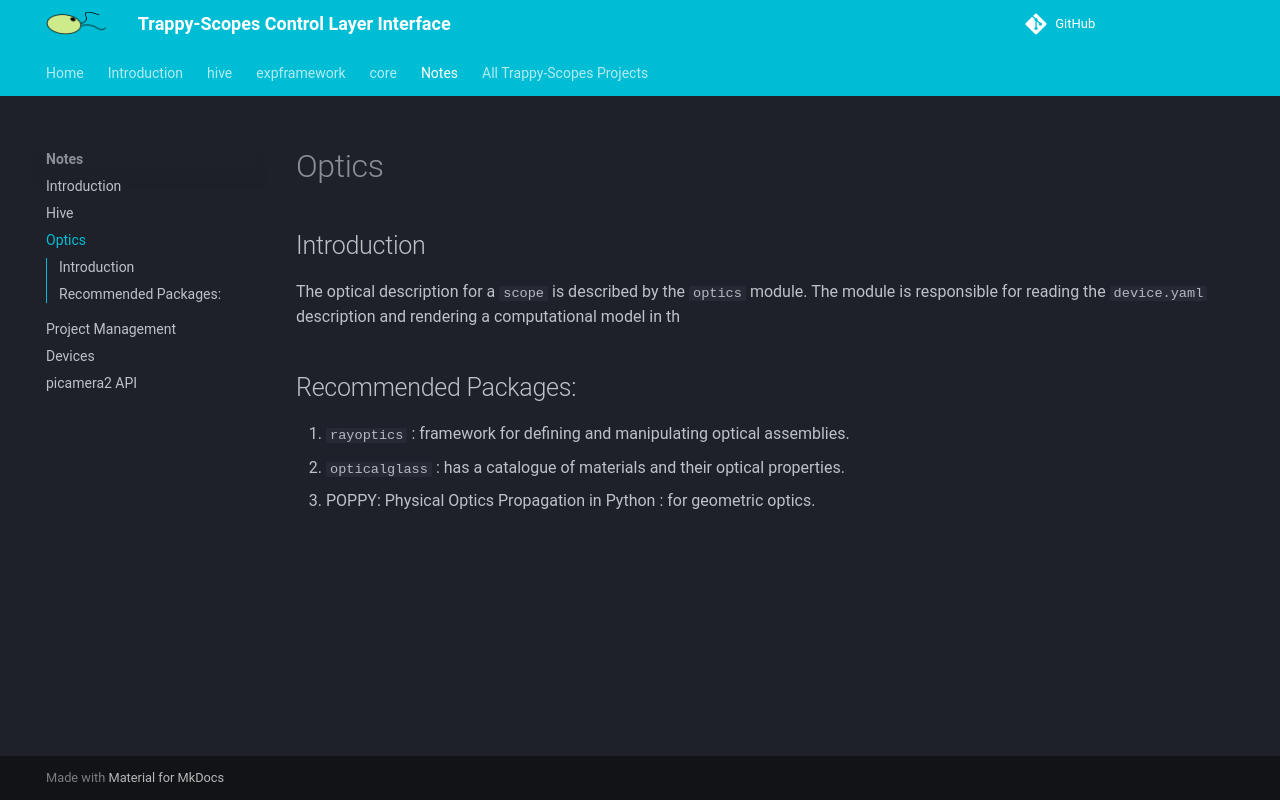

repository: Trappy-Scopes/trappyscopes · page: notes/optics/index.html · generator: mkdocs

# Optics

## Introduction

The optical description for a `scope` is described by the `optics` module. The module is responsible for reading the `device.yaml` description and rendering a computational model in th





## Recommended Packages:

1. `rayoptics`         : framework for defining and manipulating optical assemblies.
2. `opticalglass`   : has a catalogue of materials and their optical properties.
3. POPPY: Physical Optics Propagation in Python : for geometric optics.
4. 
